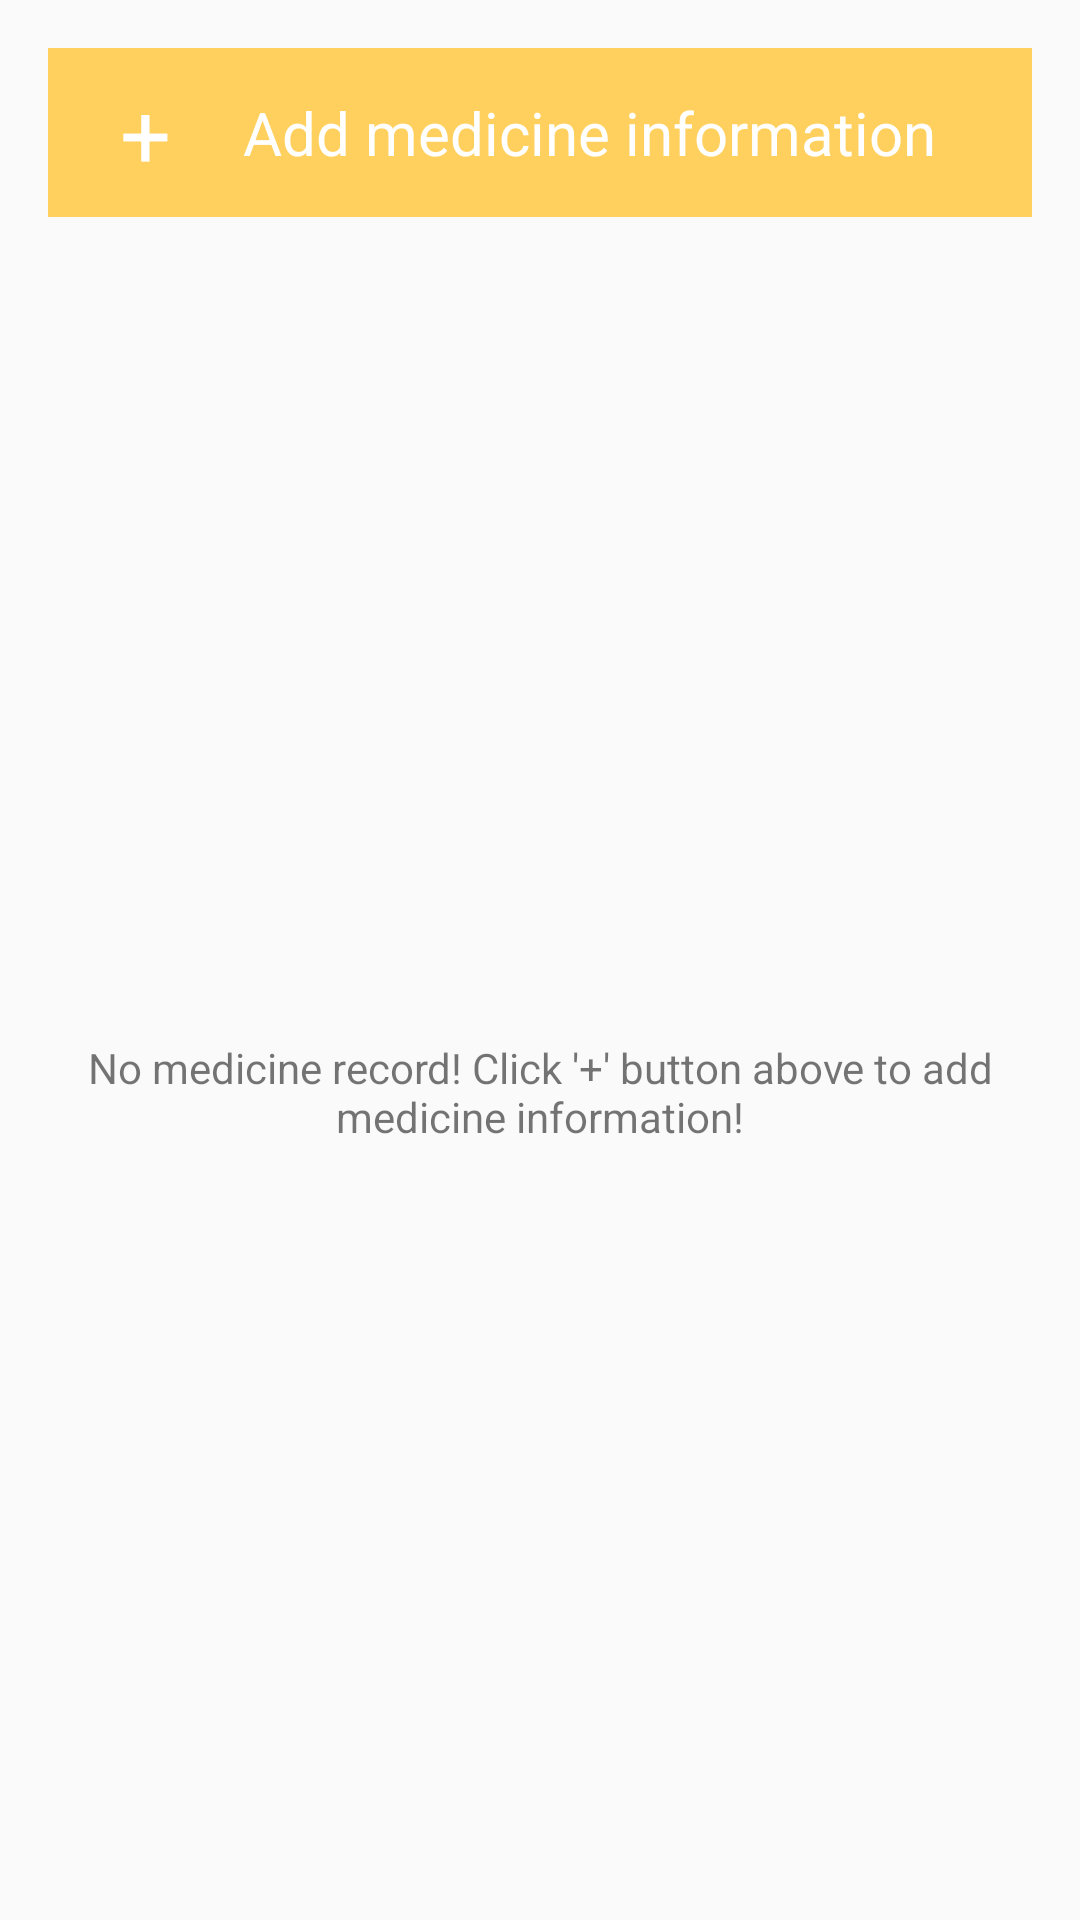

This screen was rendered from an Android layout file. Write that file and the resources it references.
<!-- AndroidManifest.xml: application theme AppTheme -->
<!-- res/layout/fragment_med_manage.xml -->
<?xml version="1.0" encoding="utf-8"?>
<LinearLayout xmlns:android="http://schemas.android.com/apk/res/android"
    xmlns:tools="http://schemas.android.com/tools"
    android:layout_width="match_parent"
    android:layout_height="match_parent"
    android:orientation="vertical"
    tools:context=".fragments.MedManageFragment">

    <LinearLayout
        android:id="@+id/add_med_btn"
        android:layout_width="match_parent"
        android:layout_height="wrap_content"
        android:layout_gravity="center"
        android:layout_margin="@dimen/activity_horizontal_margin"
        android:background="@color/colorPrimary"
        android:clickable="true"
        android:focusable="true"
        android:orientation="horizontal">

        <TextView
            android:layout_width="wrap_content"
            android:layout_height="wrap_content"
            android:layout_gravity="center"
            android:layout_marginStart="@dimen/activity_horizontal_margin"
            android:padding="8dp"
            android:text="+"
            android:textColor="@android:color/white"
            android:textSize="30sp" />

        <TextView
            android:layout_width="wrap_content"
            android:layout_height="wrap_content"
            android:layout_gravity="center"
            android:textColor="@android:color/white"
            android:textSize="20sp"
            android:layout_marginStart="@dimen/activity_horizontal_margin"
            android:text="@string/add_medicine_information" />
    </LinearLayout>

    <TextView
        android:id="@+id/blank_med_record"
        android:layout_width="match_parent"
        android:layout_height="match_parent"
        android:gravity="center"
        android:text="@string/blank_med_record_text" />

    <android.support.v7.widget.RecyclerView
        android:id="@+id/med_record_list"
        android:layout_width="match_parent"
        android:layout_height="match_parent"
        android:visibility="gone">

    </android.support.v7.widget.RecyclerView>

</LinearLayout>
<!-- resources referenced by this layout -->
<resources>
  <color name="colorPrimary">#ffd05e</color>
  <dimen name="activity_horizontal_margin">16dp</dimen>
  <string name="add_medicine_information">Add medicine information</string>
  <string name="blank_med_record_text">No medicine record! Click \'+\' button above to add medicine information!</string>
  <style name="AppTheme" parent="Theme.AppCompat.Light.DarkActionBar">
          
          <item name="colorPrimary">@color/colorPrimary</item>
          <item name="colorPrimaryDark">@color/colorPrimaryDark</item>
          <item name="colorAccent">@color/colorAccent</item>
  
  
      </style>
  <color name="colorPrimaryDark">#f4af2a</color>
  <color name="colorAccent">#f4c20d</color>
</resources>
